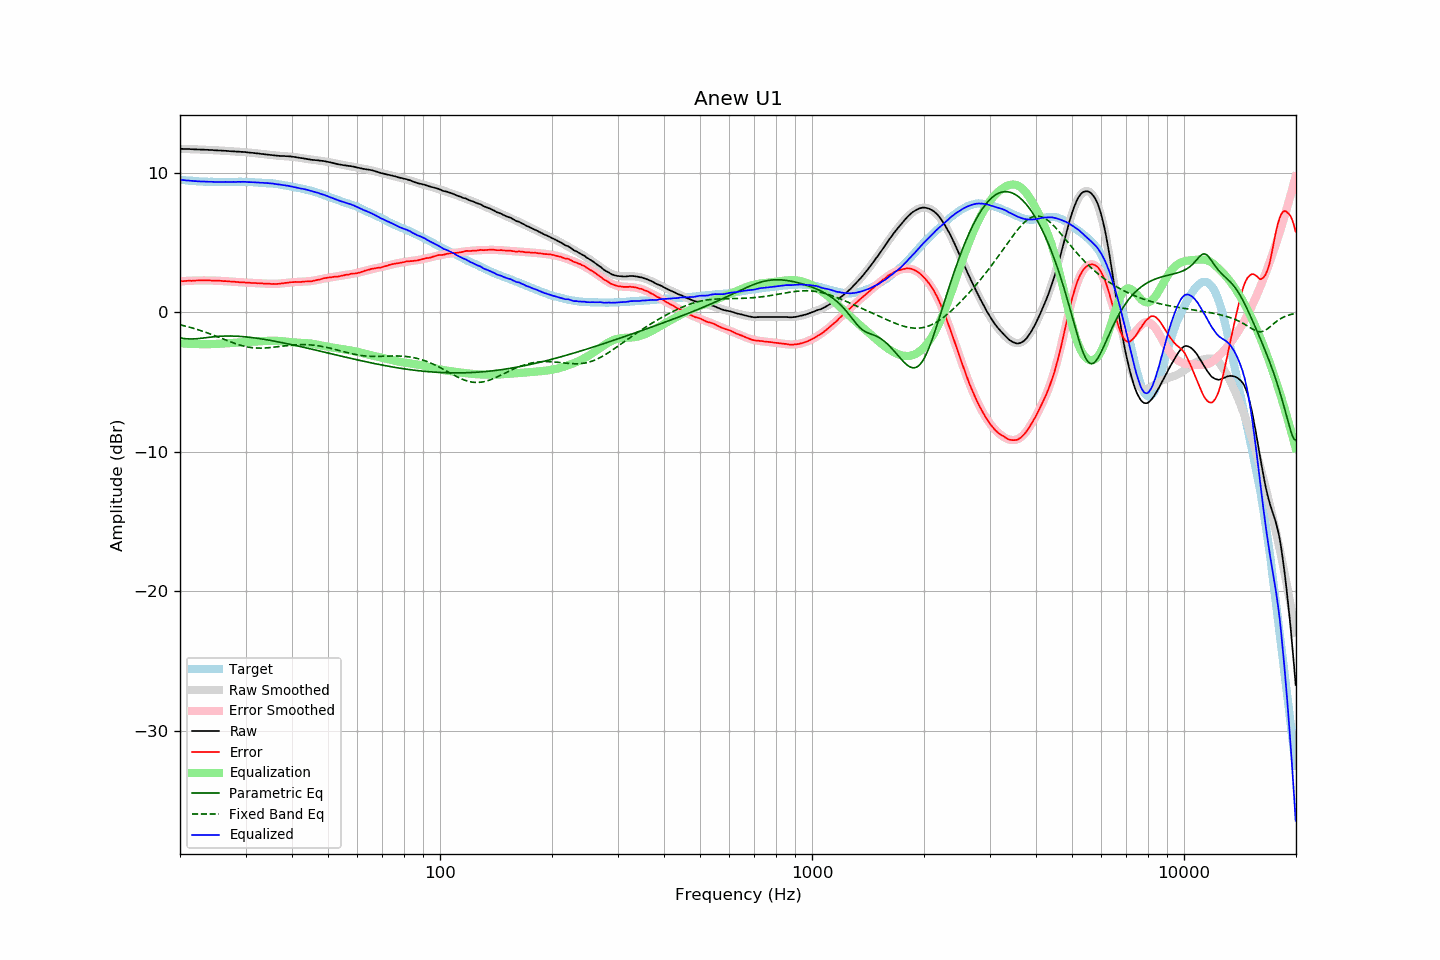

Data behind this chart, as committed beside it:
frequency, raw, error, smoothed, error_smoothed, equalization, parametric_eq, fixed_band_eq, equalized_raw, equalized_smoothed, target
20.00, 11.71, 2.22, 11.71, 2.21, -2.21, -1.83, -0.90, 9.50, 9.50, 9.50
20.20, 11.71, 2.23, 11.71, 2.22, -2.22, -1.85, -0.92, 9.49, 9.49, 9.49
20.40, 11.70, 2.23, 11.71, 2.23, -2.23, -1.87, -0.95, 9.47, 9.47, 9.48
20.61, 11.70, 2.24, 11.70, 2.24, -2.24, -1.89, -0.98, 9.46, 9.46, 9.47
20.81, 11.69, 2.25, 11.70, 2.25, -2.25, -1.90, -1.01, 9.45, 9.45, 9.45
21.02, 11.69, 2.26, 11.69, 2.25, -2.25, -1.90, -1.04, 9.44, 9.44, 9.44
21.23, 11.69, 2.27, 11.69, 2.26, -2.26, -1.91, -1.07, 9.43, 9.43, 9.43
21.44, 11.68, 2.25, 11.69, 2.27, -2.27, -1.91, -1.10, 9.42, 9.42, 9.43
21.66, 11.68, 2.27, 11.68, 2.27, -2.27, -1.91, -1.14, 9.41, 9.41, 9.42
21.87, 11.67, 2.26, 11.68, 2.27, -2.27, -1.90, -1.17, 9.40, 9.40, 9.41
22.09, 11.67, 2.28, 11.67, 2.28, -2.28, -1.90, -1.20, 9.40, 9.40, 9.40
22.31, 11.66, 2.28, 11.67, 2.28, -2.28, -1.89, -1.24, 9.38, 9.39, 9.39
22.54, 11.66, 2.29, 11.66, 2.28, -2.28, -1.88, -1.28, 9.38, 9.38, 9.38
22.76, 11.65, 2.28, 11.66, 2.28, -2.28, -1.86, -1.32, 9.37, 9.38, 9.38
22.99, 11.65, 2.29, 11.65, 2.28, -2.28, -1.85, -1.35, 9.37, 9.37, 9.37
23.22, 11.65, 2.30, 11.65, 2.28, -2.28, -1.84, -1.39, 9.37, 9.37, 9.36
23.45, 11.64, 2.28, 11.64, 2.28, -2.28, -1.82, -1.43, 9.36, 9.36, 9.37
23.69, 11.64, 2.29, 11.64, 2.28, -2.28, -1.81, -1.48, 9.36, 9.36, 9.36
23.92, 11.63, 2.29, 11.63, 2.28, -2.28, -1.79, -1.52, 9.35, 9.35, 9.35
24.16, 11.63, 2.28, 11.63, 2.28, -2.28, -1.78, -1.56, 9.35, 9.35, 9.36
24.40, 11.62, 2.27, 11.62, 2.28, -2.28, -1.77, -1.60, 9.35, 9.35, 9.36
24.65, 11.61, 2.27, 11.62, 2.27, -2.27, -1.75, -1.65, 9.34, 9.34, 9.35
24.89, 11.60, 2.26, 11.61, 2.27, -2.27, -1.74, -1.69, 9.34, 9.34, 9.35
25.14, 11.60, 2.27, 11.60, 2.26, -2.26, -1.73, -1.74, 9.34, 9.34, 9.34
25.39, 11.59, 2.26, 11.60, 2.26, -2.26, -1.72, -1.78, 9.34, 9.34, 9.34
25.65, 11.59, 2.26, 11.59, 2.25, -2.25, -1.72, -1.83, 9.34, 9.34, 9.34
25.91, 11.58, 2.25, 11.58, 2.25, -2.25, -1.71, -1.88, 9.34, 9.34, 9.34
26.16, 11.57, 2.23, 11.58, 2.24, -2.24, -1.70, -1.92, 9.33, 9.34, 9.35
26.43, 11.57, 2.24, 11.57, 2.23, -2.23, -1.70, -1.97, 9.34, 9.34, 9.34
26.69, 11.56, 2.23, 11.56, 2.22, -2.22, -1.70, -2.01, 9.34, 9.34, 9.34
26.96, 11.55, 2.22, 11.55, 2.22, -2.22, -1.70, -2.06, 9.34, 9.34, 9.34
27.23, 11.54, 2.21, 11.55, 2.21, -2.21, -1.70, -2.10, 9.34, 9.34, 9.34
27.50, 11.53, 2.20, 11.54, 2.20, -2.20, -1.70, -2.15, 9.33, 9.34, 9.34
27.77, 11.53, 2.19, 11.53, 2.19, -2.19, -1.70, -2.19, 9.34, 9.34, 9.35
28.05, 11.52, 2.19, 11.53, 2.18, -2.18, -1.71, -2.23, 9.34, 9.34, 9.34
28.33, 11.51, 2.17, 11.52, 2.17, -2.17, -1.71, -2.27, 9.34, 9.34, 9.35
28.62, 11.51, 2.17, 11.51, 2.17, -2.17, -1.72, -2.30, 9.35, 9.35, 9.35
28.90, 11.50, 2.15, 11.50, 2.16, -2.16, -1.72, -2.34, 9.35, 9.35, 9.36
29.19, 11.49, 2.14, 11.50, 2.15, -2.15, -1.73, -2.37, 9.34, 9.34, 9.36
29.48, 11.49, 2.15, 11.49, 2.14, -2.14, -1.74, -2.40, 9.35, 9.34, 9.35
29.78, 11.48, 2.14, 11.48, 2.14, -2.14, -1.75, -2.43, 9.35, 9.34, 9.35
30.08, 11.47, 2.13, 11.47, 2.13, -2.13, -1.76, -2.46, 9.34, 9.34, 9.35
30.38, 11.45, 2.13, 11.46, 2.12, -2.12, -1.77, -2.48, 9.33, 9.33, 9.33
30.68, 11.44, 2.12, 11.45, 2.12, -2.12, -1.79, -2.50, 9.33, 9.33, 9.33
30.99, 11.43, 2.11, 11.43, 2.11, -2.11, -1.80, -2.52, 9.32, 9.33, 9.33
31.30, 11.42, 2.10, 11.42, 2.10, -2.10, -1.82, -2.54, 9.32, 9.32, 9.33
31.61, 11.41, 2.10, 11.41, 2.10, -2.10, -1.83, -2.55, 9.32, 9.31, 9.32
31.93, 11.39, 2.10, 11.40, 2.09, -2.09, -1.85, -2.56, 9.30, 9.31, 9.30
32.24, 11.38, 2.08, 11.38, 2.09, -2.09, -1.86, -2.56, 9.30, 9.30, 9.30
32.57, 11.37, 2.09, 11.37, 2.08, -2.08, -1.88, -2.57, 9.29, 9.29, 9.29
32.89, 11.35, 2.07, 11.36, 2.07, -2.07, -1.90, -2.57, 9.28, 9.29, 9.29
33.22, 11.34, 2.07, 11.34, 2.06, -2.06, -1.91, -2.57, 9.28, 9.28, 9.28
33.55, 11.33, 2.06, 11.33, 2.06, -2.06, -1.93, -2.56, 9.28, 9.27, 9.28
33.89, 11.31, 2.05, 11.32, 2.05, -2.05, -1.95, -2.56, 9.26, 9.26, 9.27
34.23, 11.30, 2.06, 11.30, 2.05, -2.05, -1.97, -2.55, 9.26, 9.26, 9.25
34.57, 11.29, 2.05, 11.29, 2.04, -2.04, -1.99, -2.54, 9.25, 9.25, 9.25
34.92, 11.27, 2.05, 11.27, 2.04, -2.04, -2.01, -2.53, 9.24, 9.24, 9.23
35.27, 11.26, 2.02, 11.26, 2.04, -2.04, -2.03, -2.52, 9.23, 9.23, 9.24
35.62, 11.25, 2.04, 11.25, 2.04, -2.04, -2.05, -2.50, 9.22, 9.22, 9.22
35.97, 11.23, 2.02, 11.24, 2.04, -2.04, -2.07, -2.49, 9.20, 9.20, 9.22
... 635 more rows
